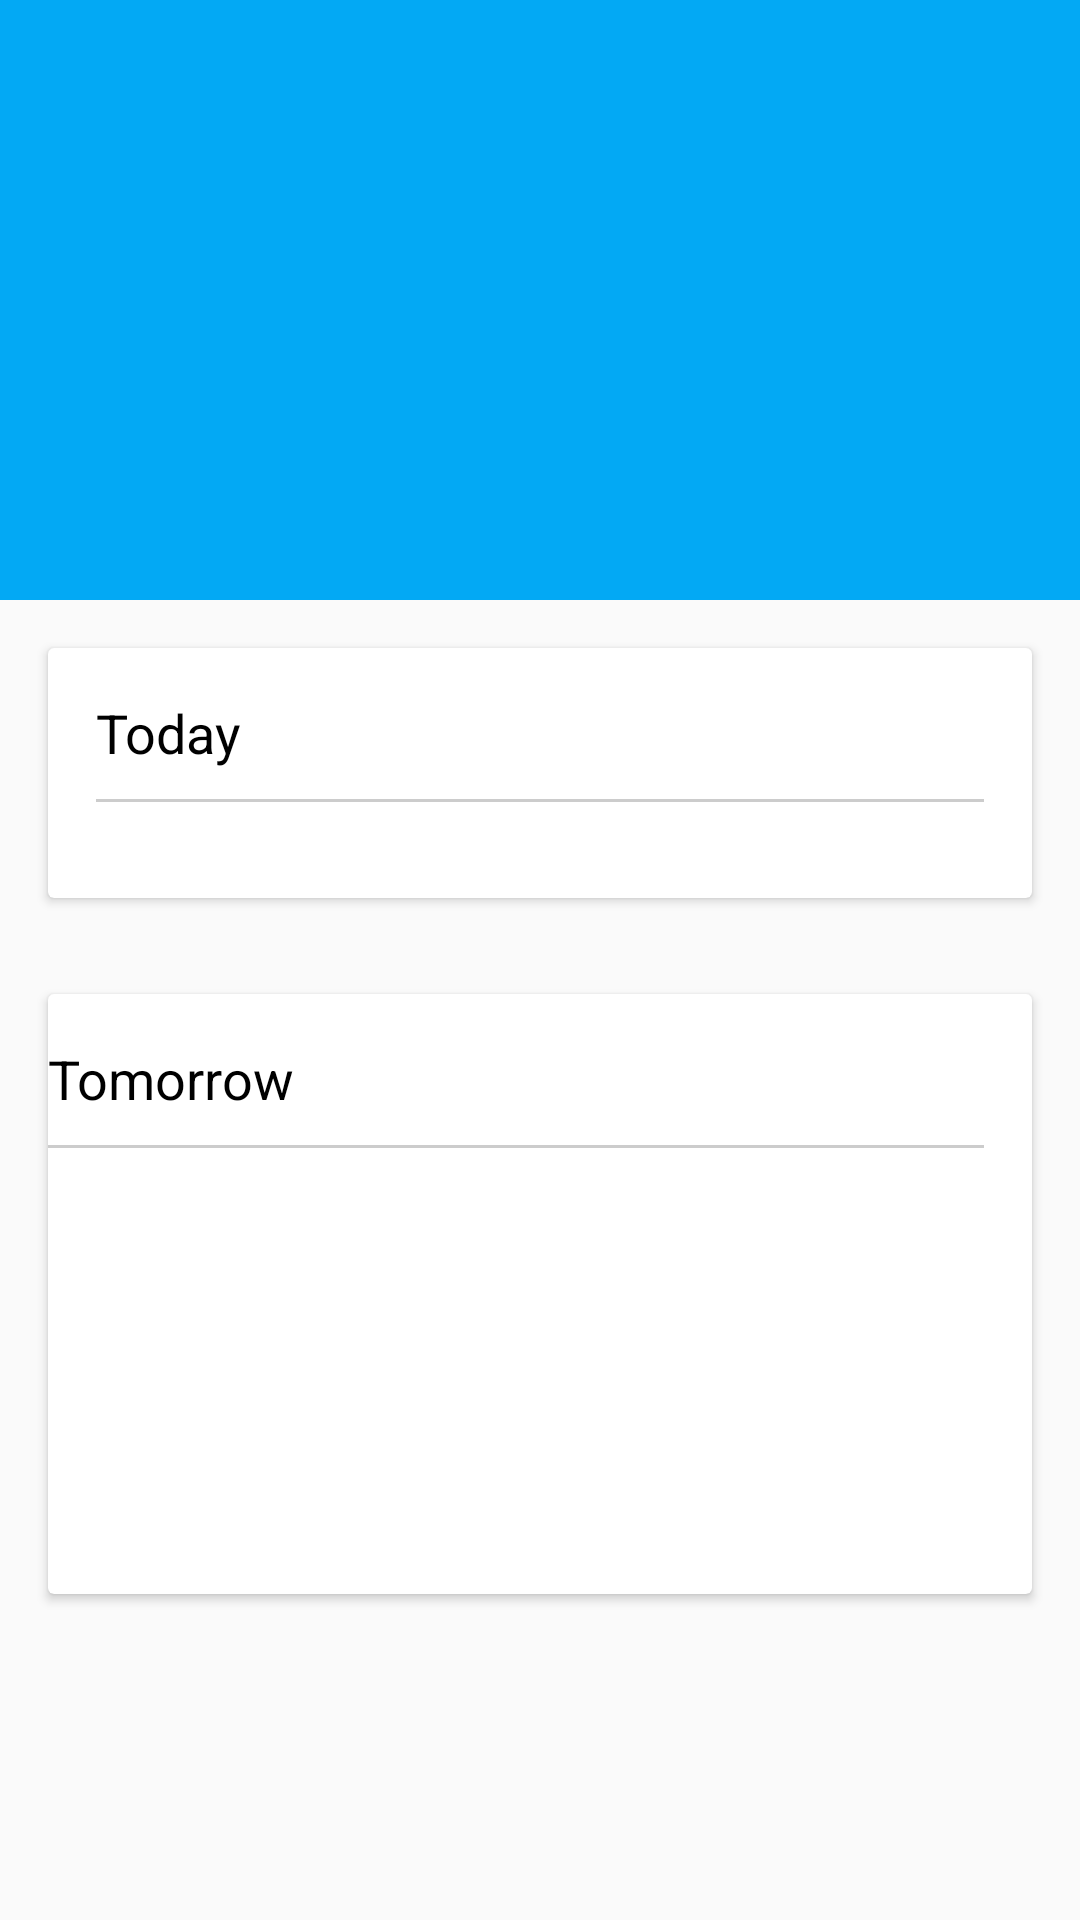

Produce the Android XML layout that renders to this screen, including the resource entries it uses.
<!-- AndroidManifest.xml: application theme Theme.Umbrella -->
<!-- res/layout/activity_main.xml -->
<?xml version="1.0" encoding="utf-8"?>
<FrameLayout
    xmlns:android="http://schemas.android.com/apk/res/android"
    xmlns:app="http://schemas.android.com/apk/res-auto"
    xmlns:tools="http://schemas.android.com/tools"
    android:id="@+id/main_content"
    android:layout_width="match_parent"
    android:layout_height="match_parent"
    >

    <RelativeLayout
        android:layout_width="match_parent"
        android:layout_height="match_parent"
        android:elevation="7dp">

        <android.support.v7.widget.Toolbar
            android:id="@+id/toolbar"
            android:layout_width="match_parent"
            android:layout_height="wrap_content"
            android:background="@android:color/transparent"
            android:elevation="8dp"
            android:theme="@style/ThemeOverlay.AppCompat.ActionBar"
            app:title=" "
            app:titleTextColor="@color/content_background" />

        <RelativeLayout
            android:layout_width="match_parent"
            android:layout_height="200dp"
            android:background="@color/weather_cool"
            android:paddingBottom="10dp"
            android:id="@+id/relativeToolbar">

            <TextView
                android:id="@+id/weather_temp"
                android:layout_width="wrap_content"
                android:layout_height="wrap_content"
                android:layout_centerHorizontal="true"
                android:layout_centerVertical="true"
                android:layout_gravity="center"
                android:textColor="@color/cardview_light_background"
                android:textSize="56sp" />

            <TextView
                android:id="@+id/weather_degree"
                android:layout_width="wrap_content"
                android:layout_height="wrap_content"
                android:layout_below="@+id/weather_temp"
                android:layout_centerHorizontal="true"
                android:layout_marginTop="20dp"
                android:textColor="@color/cardview_light_background"
                android:textSize="16sp" />
        </RelativeLayout>

        <RelativeLayout
            android:layout_width="match_parent"
            android:layout_height="match_parent"
            android:layout_alignParentStart="true"
            android:layout_below="@+id/relativeToolbar">

            <RelativeLayout
                android:layout_width="match_parent"
                android:layout_height="match_parent"
                android:orientation="vertical">

                <RelativeLayout
                    android:layout_width="match_parent"
                    android:layout_height="match_parent">

                    <RelativeLayout
                        android:id="@+id/relativeLayout"
                        android:layout_width="match_parent"
                        android:layout_height="match_parent">

                        <android.support.v7.widget.CardView
                            android:id="@+id/cardView"
                            android:layout_width="match_parent"
                            android:layout_height="wrap_content"
                            android:layout_margin="16dp"
                            app:cardBackgroundColor="@color/cardview_light_background">

                            <RelativeLayout
                                android:layout_width="match_parent"
                                android:layout_height="match_parent">

                                <TextView
                                    android:id="@+id/weather_day"
                                    android:layout_width="wrap_content"
                                    android:layout_height="wrap_content"
                                    android:layout_marginBottom="10dp"
                                    android:layout_marginLeft="16dp"
                                    android:layout_marginTop="16dp"
                                    android:text="Today"
                                    android:textAppearance="@android:style/TextAppearance.Material.Medium"
                                    android:textColor="@android:color/black" />

                                <RelativeLayout
                                    android:id="@+id/forecast_card_divider"
                                    android:layout_width="match_parent"
                                    android:layout_height="1dp"
                                    android:layout_alignParentStart="true"
                                    android:layout_below="@+id/weather_day"
                                    android:layout_marginLeft="16dp"
                                    android:layout_marginRight="16dp"
                                    android:background="@color/forecast_card_divider" />

                                <RelativeLayout
                                    android:id="@+id/hours_cells_container"
                                    android:layout_width="match_parent"
                                    android:layout_height="wrap_content"
                                    android:layout_below="@+id/forecast_card_divider"
                                    android:layout_margin="16dp">

                                    <android.support.v7.widget.RecyclerView
                                        android:id="@+id/recyclerView"
                                        android:layout_width="match_parent"
                                        android:layout_height="wrap_content" />
                                </RelativeLayout>

                            </RelativeLayout>
                        </android.support.v7.widget.CardView>

                        <android.support.v7.widget.CardView
                            android:id="@+id/cardView2"
                            android:layout_width="match_parent"
                            android:layout_height="200dp"
                            android:layout_alignParentEnd="true"
                            android:layout_alignParentStart="true"
                            android:layout_below="@+id/cardView"
                            android:layout_marginBottom="16dp"
                            android:layout_marginLeft="16dp"
                            android:layout_marginRight="16dp"
                            android:layout_marginTop="16dp"
                            android:visibility="visible">

                            <RelativeLayout
                                android:layout_width="match_parent"
                                android:layout_height="match_parent">

                                <RelativeLayout
                                    android:layout_width="match_parent"
                                    android:layout_height="match_parent"
                                    android:layout_below="@+id/forecast_card_divider"
                                    android:layout_margin="16dp">

                                    <android.support.v7.widget.RecyclerView
                                        android:id="@+id/recyclerView_tomorrow"
                                        android:layout_width="match_parent"
                                        android:layout_height="match_parent" />
                                </RelativeLayout>

                                <RelativeLayout
                                    android:id="@+id/forecast_card_divider"
                                    android:layout_width="match_parent"
                                    android:layout_height="1dp"
                                    android:layout_alignStart="@+id/weather_day_tomorrow"
                                    android:layout_below="@+id/weather_day_tomorrow"
                                    android:layout_marginRight="16dp"
                                    android:background="@color/forecast_card_divider" />

                                <TextView
                                    android:id="@+id/weather_day_tomorrow"
                                    android:layout_width="wrap_content"
                                    android:layout_height="wrap_content"
                                    android:layout_alignStart="@+id/cardView2"
                                    android:layout_below="@+id/cardView"
                                    android:layout_marginBottom="10dp"
                                    android:layout_marginEnd="16dp"
                                    android:layout_marginLeft="16dp"
                                    android:layout_marginTop="16dp"
                                    android:text="Tomorrow"
                                    android:textAppearance="@android:style/TextAppearance.Material.Medium"
                                    android:textColor="@android:color/black" />
                            </RelativeLayout>
                        </android.support.v7.widget.CardView>

                    </RelativeLayout>

                </RelativeLayout>

            </RelativeLayout>
        </RelativeLayout>

    </RelativeLayout>


</FrameLayout>
<!-- resources referenced by this layout -->
<resources>
  <color name="content_background">#fffafafa</color>
  <color name="forecast_card_divider">#ccc</color>
  <color name="weather_cool">#03a9f4</color>
  <style name="Theme.Umbrella" parent="Theme.AppCompat.Light.NoActionBar">
          <item name="android:textColorPrimary">@color/text_color_primary</item>
          <item name="android:textColorSecondary">@color/text_color_secondary</item>
  
          <item name="android:windowContentOverlay">@null</item>
          <item name="android:windowActionBarOverlay">true</item>
          <item name="android:windowBackground">@color/content_background</item>
  
          <item name="colorAccent">@color/accent</item>
          <item name="colorPrimary">@color/accent</item>
          <item name="android:statusBarColor" tools:ignore="NewApi">@color/settings_toolbar</item>
          <item name="android:windowDrawsSystemBarBackgrounds" tools:ignore="NewApi">true</item>
      </style>
  <color name="text_color_primary">#dd000000</color>
  <color name="text_color_secondary">#89000000</color>
  <color name="accent">#ff2196f3</color>
  <color name="settings_toolbar">#757575</color>
</resources>
